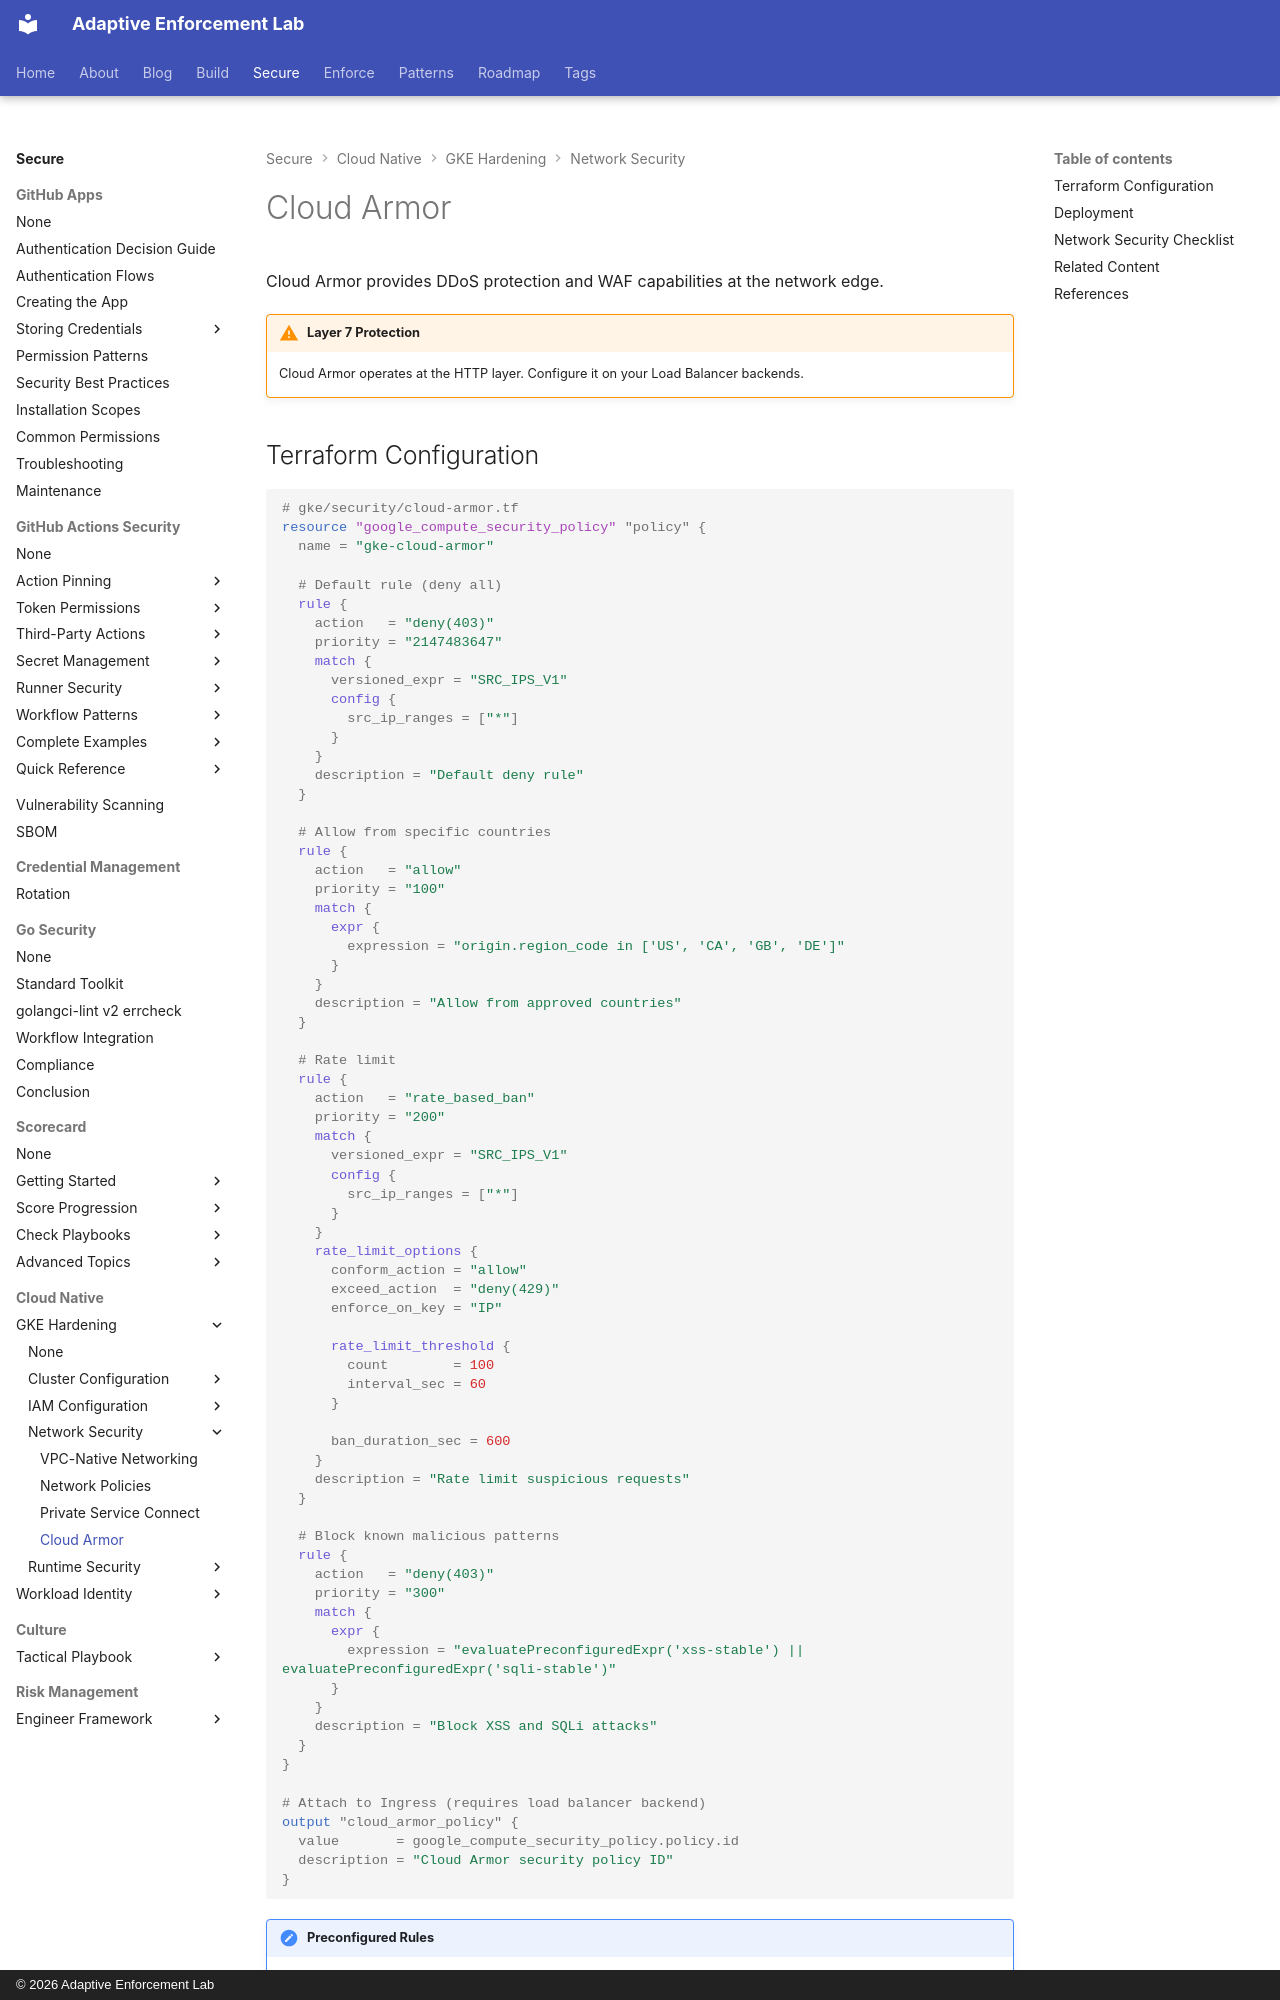

repository: adaptive-enforcement-lab/adaptive-enforcement-lab-com · page: secure/cloud-native/gke-hardening/network-security/cloud-armor/index.html · generator: mkdocs · copyright: © 2026 Adaptive Enforcement Lab

---
title: Cloud Armor
description: Configure Cloud Armor for DDoS mitigation, WAF protection, rate limiting, geo-blocking, and bot defense at the GKE ingress layer with Terraform automation.
provenance: human
---

# Cloud Armor

Cloud Armor provides DDoS protection and WAF capabilities at the network edge.

!!! warning "Layer 7 Protection"

    Cloud Armor operates at the HTTP layer. Configure it on your Load Balancer backends.
